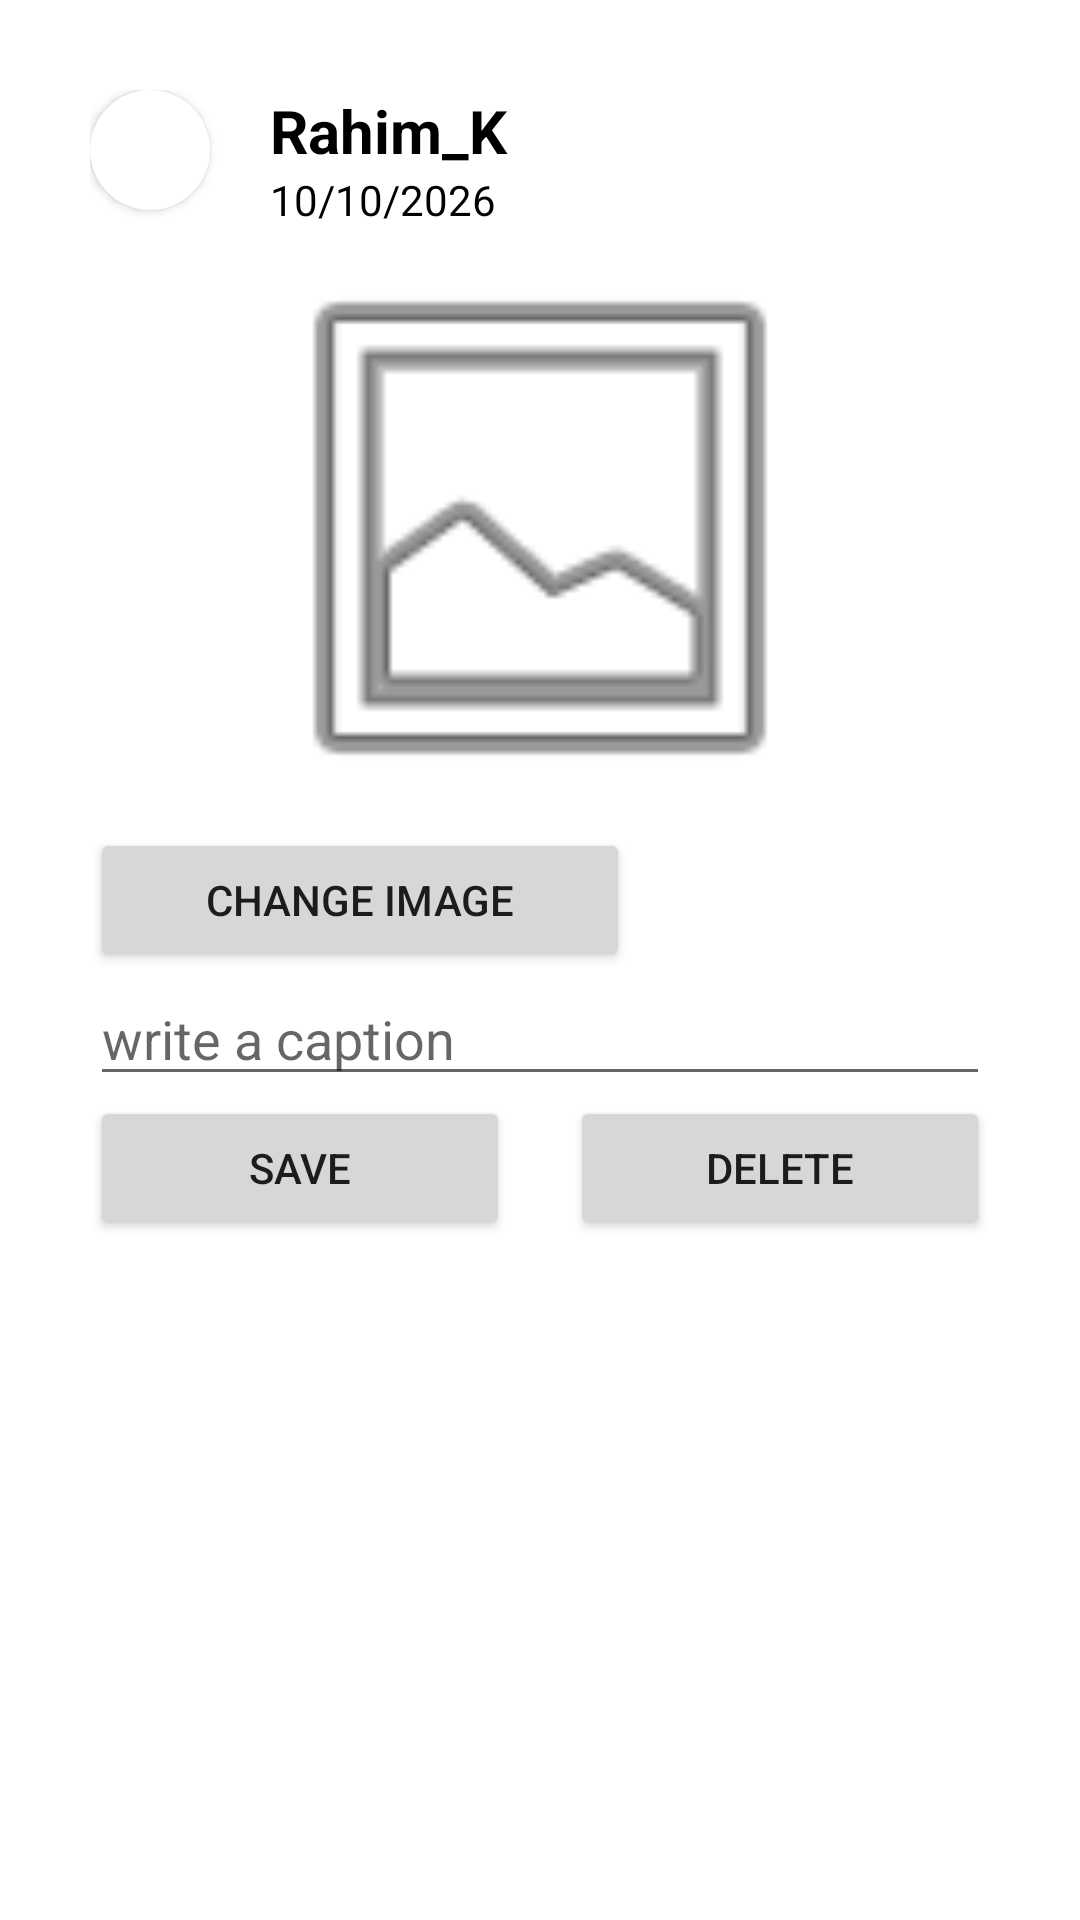

Layout XML and referenced resources for this Android screen:
<!-- AndroidManifest.xml: application theme Theme.Pet_lovers -->
<!-- res/layout/posts.xml -->
<?xml version="1.0" encoding="utf-8"?>
<androidx.constraintlayout.widget.ConstraintLayout xmlns:android="http://schemas.android.com/apk/res/android"
    xmlns:app="http://schemas.android.com/apk/res-auto"
    android:layout_width="match_parent"
    android:layout_height="match_parent">

    <LinearLayout
        android:layout_width="match_parent"
        android:layout_height="match_parent"
        android:orientation="vertical"
        android:padding="30dp">


        <LinearLayout
            android:layout_width="match_parent"
            android:layout_height="wrap_content"
            android:orientation="horizontal"
            >


            <androidx.cardview.widget.CardView
                android:layout_width="wrap_content"
                android:layout_height="wrap_content"
                app:cardCornerRadius="50dp"
                android:layout_marginRight="20dp">

                <TextView
                    android:id="@+id/textView13"
                    android:layout_width="40dp"
                    android:layout_height="40dp"
                    android:text="R"
                    android:gravity="center"
                    android:textStyle="bold"
                    android:textSize="20dp"
                    android:textColor="@color/white"
                    />
            </androidx.cardview.widget.CardView>
            <LinearLayout
                android:layout_width="match_parent"
                android:layout_height="wrap_content"
                android:orientation="vertical">

                <TextView
                    android:id="@+id/textView14"
                    android:layout_width="match_parent"
                    android:layout_height="wrap_content"
                    android:text="Rahim_K"
                    android:textStyle="bold"
                    android:textColor="@color/black"
                    android:textSize="20dp"
                    />

                <TextView
                    android:id="@+id/textView15"
                    android:layout_width="match_parent"
                    android:layout_height="wrap_content"
                    android:text="10/10/2026"
                    android:textColor="@color/black"/>
            </LinearLayout>
        </LinearLayout>
        <ImageView
            android:id="@+id/imageView3"
            android:layout_width="match_parent"
            android:layout_height="200dp"
            app:srcCompat="@android:drawable/ic_menu_gallery"
            />

        <Button
            android:id="@+id/button4"
            android:layout_width="180dp"
            android:layout_height="wrap_content"
            android:text="Change Image"
            />

        <EditText
            android:id="@+id/editTextTextMultiLine2"
            android:layout_width="match_parent"
            android:layout_height="wrap_content"
            android:ems="10"
            android:hint="write a caption"
            android:gravity="start|top"
            android:inputType="textMultiLine" />

        <LinearLayout
            android:layout_width="match_parent"
            android:layout_height="wrap_content"
            android:orientation="horizontal"
            >

            <Button
                android:id="@+id/button5"
                android:layout_width="wrap_content"
                android:layout_height="wrap_content"
                android:layout_weight="1"
                android:text="save"
                android:layout_marginRight="20dp"/>

            <Button
                android:id="@+id/button6"
                android:layout_width="wrap_content"
                android:layout_height="wrap_content"
                android:layout_weight="1"
                android:text="delete" />
        </LinearLayout>

    </LinearLayout>
</androidx.constraintlayout.widget.ConstraintLayout>
<!-- resources referenced by this layout -->
<resources>
  <style name="Theme.Pet_lovers" parent="Theme.MaterialComponents.DayNight.NoActionBar" />
  <!-- not gathered from this repository: default colours our renderer supplied (Android Studio template values) -->
  <color name="black">#FF000000</color>
  <color name="white">#FFFFFFFF</color>
</resources>
